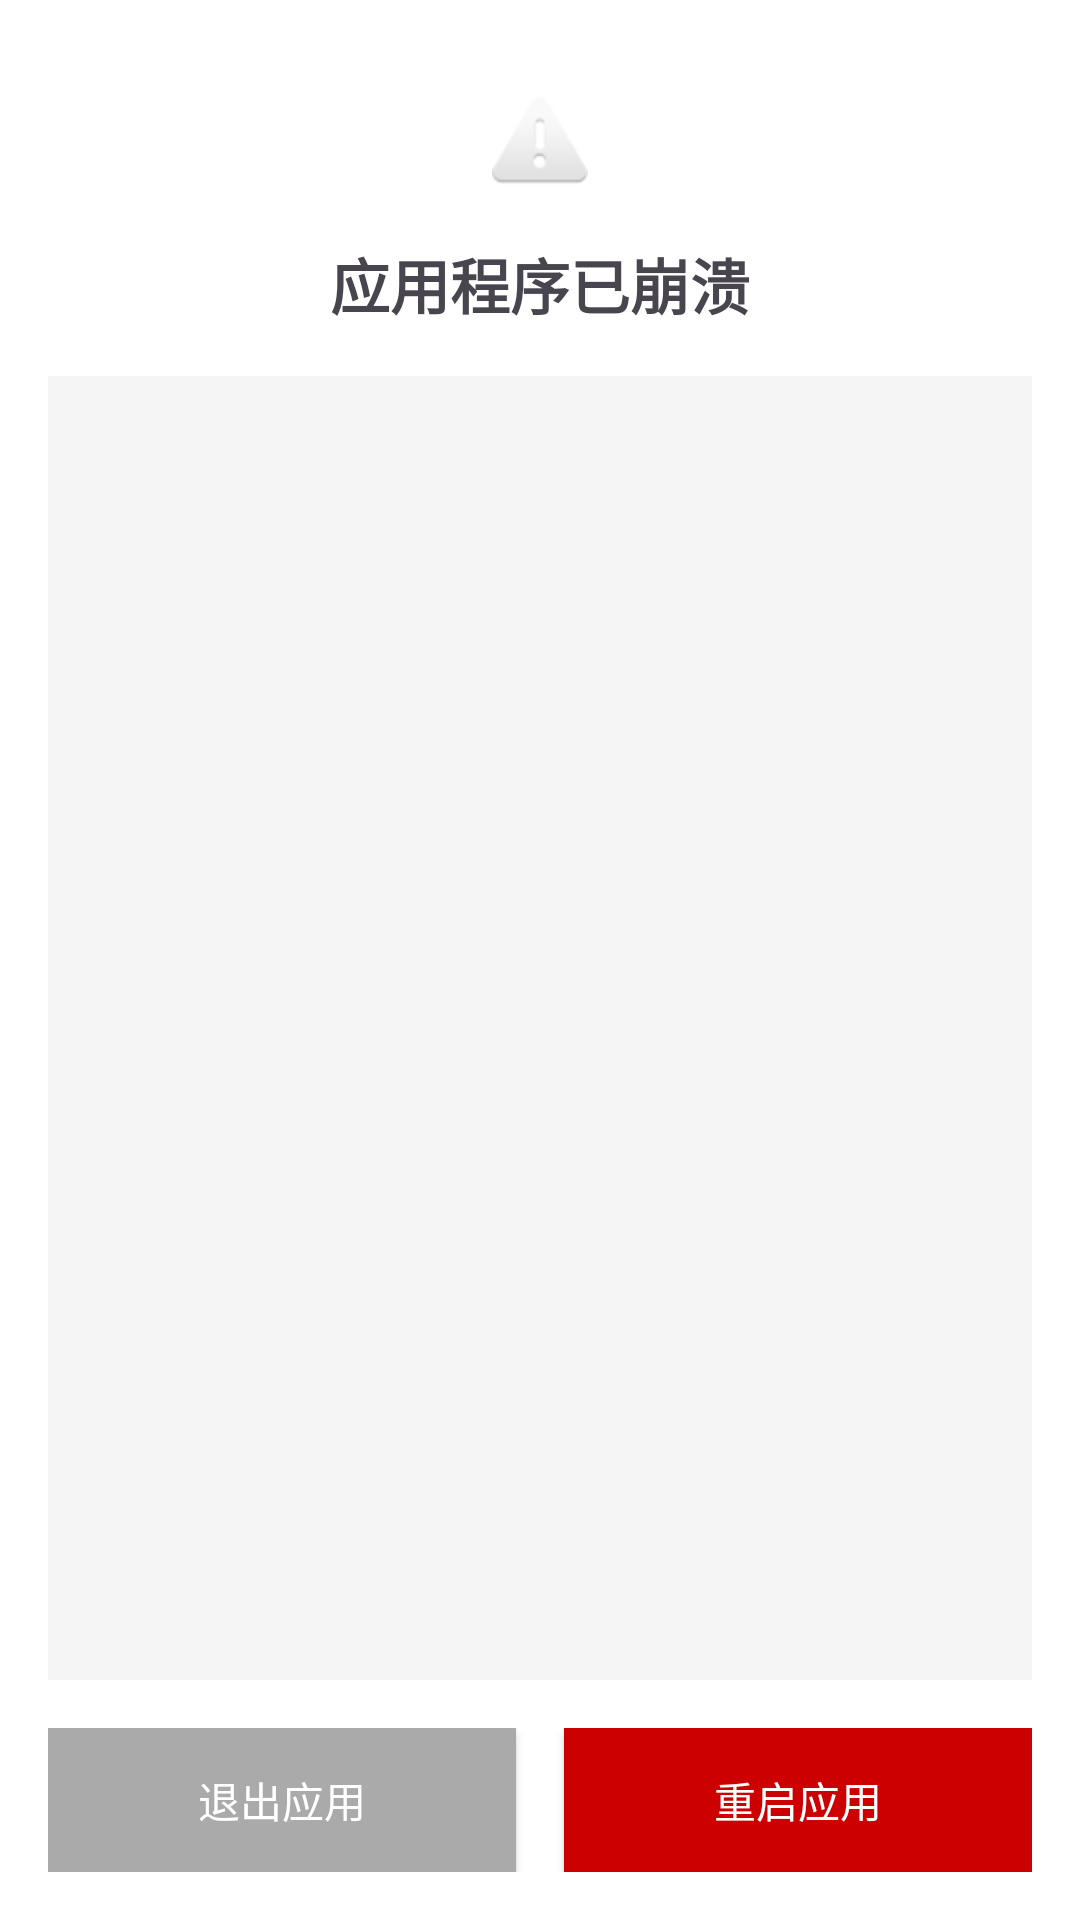

Reconstruct the res/layout file that produces this screen, plus the resources it refers to.
<!-- AndroidManifest.xml: application theme Theme.AndroidBasicNfcReader -->
<!-- res/layout/activity_crash.xml -->
<?xml version="1.0" encoding="utf-8"?>
<LinearLayout xmlns:android="http://schemas.android.com/apk/res/android"
    android:layout_width="match_parent"
    android:layout_height="match_parent"
    android:background="@android:color/white"
    android:orientation="vertical"
    android:padding="16dp">

    <ImageView
        android:layout_width="wrap_content"
        android:layout_height="wrap_content"
        android:layout_gravity="center_horizontal"
        android:layout_marginTop="16dp"
        android:layout_marginBottom="16dp"
        android:src="@android:drawable/ic_dialog_alert" />

    <TextView
        android:layout_width="wrap_content"
        android:layout_height="wrap_content"
        android:layout_gravity="center_horizontal"
        android:layout_marginBottom="16dp"
        android:text="应用程序已崩溃"
        android:textSize="20sp"
        android:textStyle="bold" />

    <ScrollView
        android:layout_width="match_parent"
        android:layout_height="0dp"
        android:layout_weight="1"
        android:background="#f5f5f5"
        android:padding="8dp">

        <TextView
            android:id="@+id/error_message"
            android:layout_width="match_parent"
            android:layout_height="wrap_content"
            android:textColor="@android:color/black"
            android:textSize="14sp" />
    </ScrollView>

    <LinearLayout
        android:layout_width="match_parent"
        android:layout_height="wrap_content"
        android:layout_marginTop="16dp"
        android:orientation="horizontal">

        <Button
            android:id="@+id/quit_button"
            android:layout_width="0dp"
            android:layout_height="wrap_content"
            android:layout_marginRight="8dp"
            android:layout_weight="1"
            android:background="@android:color/darker_gray"
            android:text="退出应用"
            android:textColor="@android:color/white" />

        <Button
            android:id="@+id/restart_button"
            android:layout_width="0dp"
            android:layout_height="wrap_content"
            android:layout_marginLeft="8dp"
            android:layout_weight="1"
            android:background="@android:color/holo_red_dark"
            android:text="重启应用"
            android:textColor="@android:color/white" />
    </LinearLayout>
</LinearLayout>
<!-- resources referenced by this layout -->
<resources>
  <style name="Theme.AndroidBasicNfcReader" parent="Base.Theme.AndroidBasicNfcReader" />
  <style name="Base.Theme.AndroidBasicNfcReader" parent="Theme.Material3.DayNight.NoActionBar">
          
          
      </style>
</resources>
